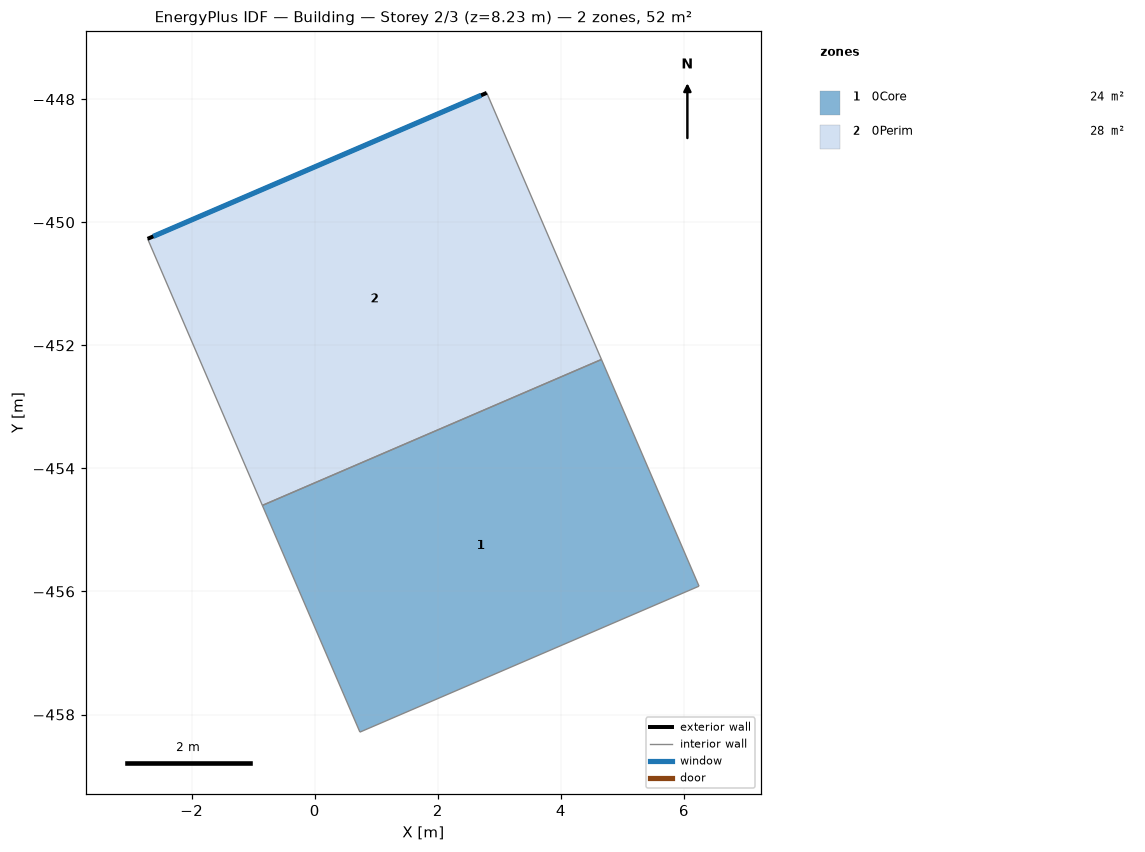
=== STOREY PLAN SPEC (per zone: floor XY polygon, exterior-wall plan segments, windows/doors) ===
zone 1: 0Core  (24.1 m²)
  floor: (4.66, -452.23) (6.25, -455.91) (0.73, -458.29) (-0.85, -454.60)
  interior walls: 4
zone 2: 0Perim  (28.3 m²)
  floor: (2.80, -447.90) (4.66, -452.23) (-0.85, -454.60) (-2.72, -450.27)
  exterior wall: (-2.72, -450.27) – (2.80, -447.90)  [6.0 m]
    window: (-2.62, -450.23) – (2.70, -447.94)  [14.8 m²]
  interior walls: 3

=== DERIVED (storey summary) ===
Building: Building
Storey: 2 of 3  (floor level z = 8.23 m)
Storey gross floor area: 52.4 m²
Zones on this storey: 2
  - 0Core: floor 24.1 m²
  - 0Perim: floor 28.3 m²; exterior wall 6.0 m (24.7 m²); 1 window(s) 14.8 m²; WWR 60.0%
Zone adjacency (shared interzone walls):
  - 0Core ↔ 0Perim